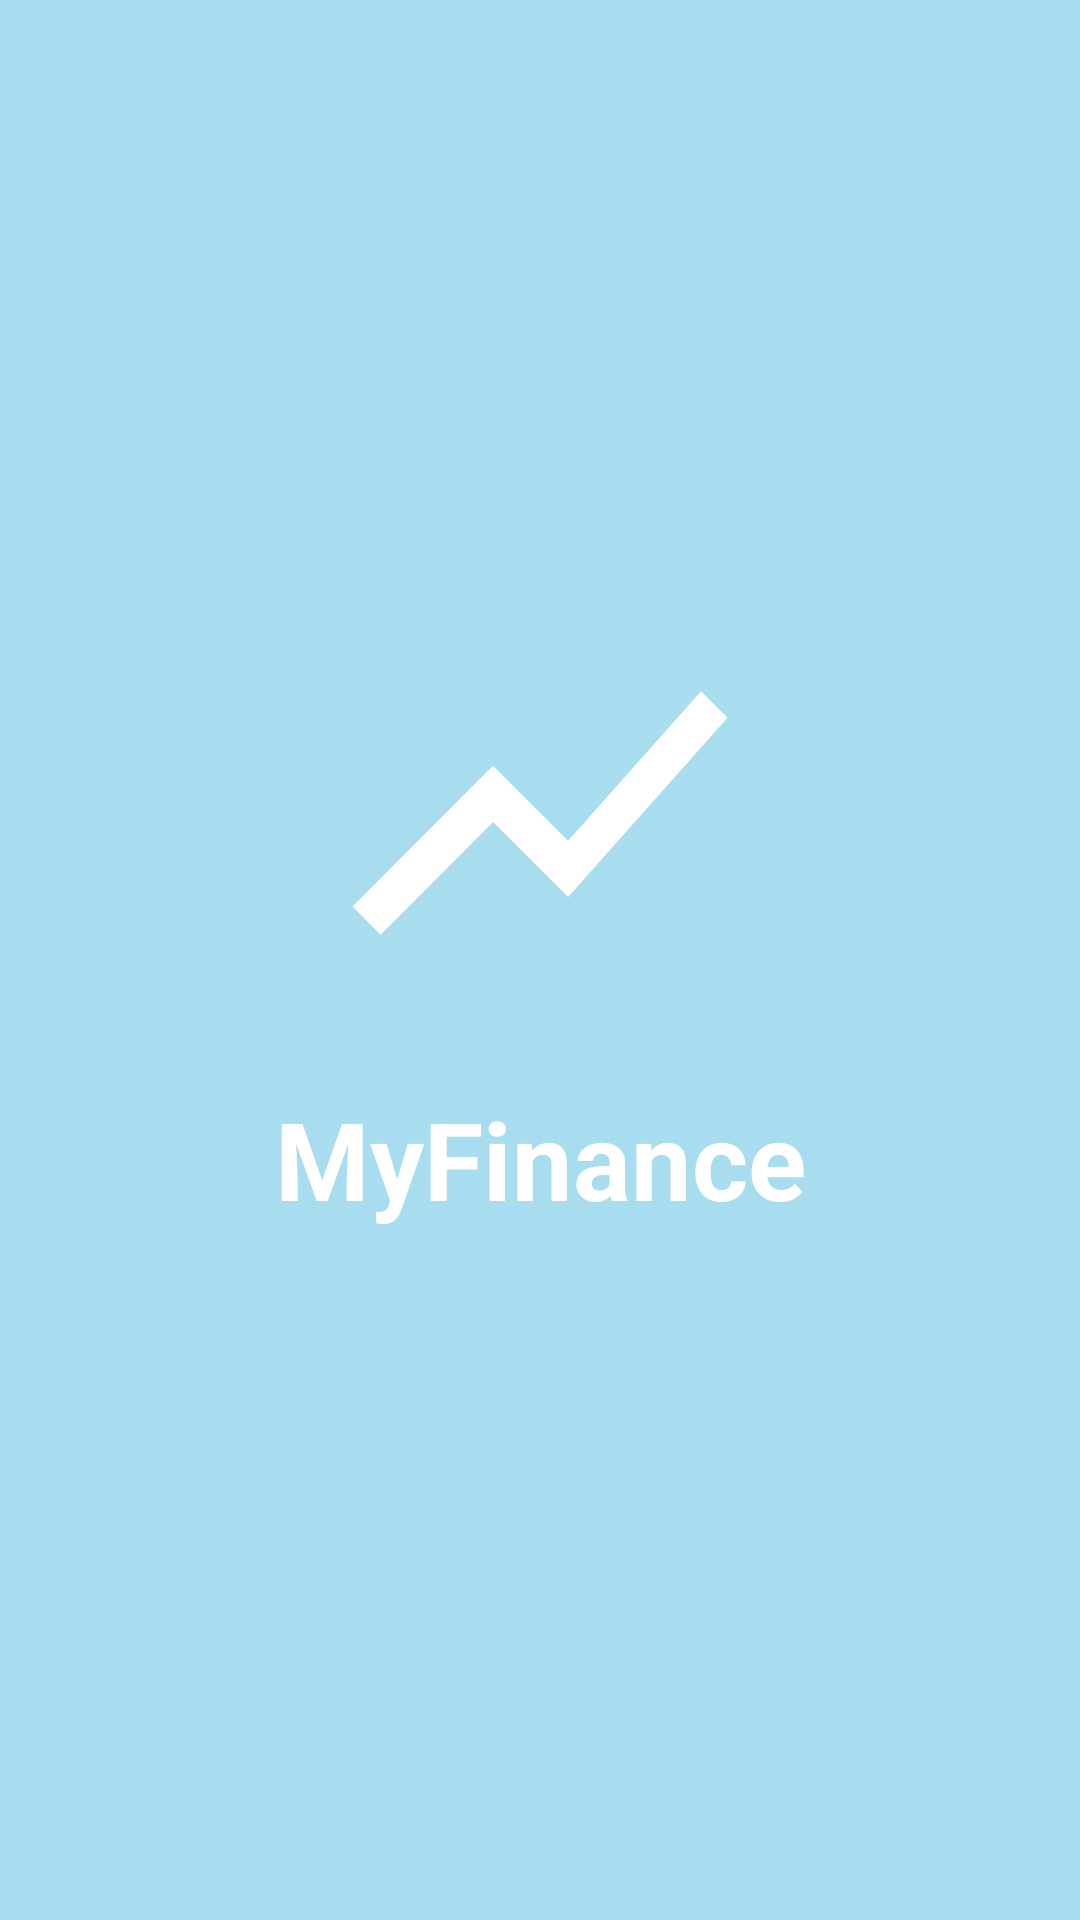

This screen was rendered from an Android layout file. Write that file and the resources it references.
<!-- AndroidManifest.xml: application theme AppTheme -->
<!-- res/layout/activity_welcome.xml -->
<?xml version="1.0" encoding="utf-8"?>
<androidx.constraintlayout.widget.ConstraintLayout xmlns:android="http://schemas.android.com/apk/res/android"
    xmlns:app="http://schemas.android.com/apk/res-auto"
    xmlns:tools="http://schemas.android.com/tools"
    android:layout_width="match_parent"
    android:layout_height="match_parent"
    android:background="@color/light_blue"
    tools:context=".WelcomeActivity">

    <ImageView
        android:id="@+id/iv_logo"
        android:layout_width="150dp"
        android:layout_height="150dp"
        android:src="@drawable/ic_finance_logo"
        app:layout_constraintBottom_toBottomOf="parent"
        app:layout_constraintEnd_toEndOf="parent"
        app:layout_constraintStart_toStartOf="parent"
        app:layout_constraintTop_toTopOf="parent"
        app:layout_constraintVertical_bias="0.4" />

    <TextView
        android:id="@+id/tv_app_name"
        android:layout_width="wrap_content"
        android:layout_height="wrap_content"
        android:layout_marginTop="16dp"
        android:text="MyFinance"
        android:textColor="@android:color/white"
        android:textSize="36sp"
        android:textStyle="bold"
        app:layout_constraintEnd_toEndOf="parent"
        app:layout_constraintStart_toStartOf="parent"
        app:layout_constraintTop_toBottomOf="@+id/iv_logo" />

</androidx.constraintlayout.widget.ConstraintLayout>
<!-- resources referenced by this layout -->
<resources>
  <color name="light_blue">#A8DCEF</color>
  <!-- drawable ic_finance_logo (drawable) -->
  <vector xmlns:android="http://schemas.android.com/apk/res/android"
      android:width="24dp"
      android:height="24dp"
      android:viewportWidth="24"
      android:viewportHeight="24">
      <path
          android:fillColor="#FFFFFF"
          android:pathData="M3.5,18.49l6,-6.01 4,4L22,6.92l-1.41,-1.41 -7.09,7.97 -4,-4L2,16.99z" />
  </vector>
  <style name="AppTheme" parent="Theme.MaterialComponents.Light.NoActionBar">
          <item name="colorPrimary">@color/primary</item>
          <item name="colorPrimaryDark">@color/primary</item>
          <item name="colorAccent">@color/primary</item>
          <item name="android:statusBarColor">@color/primary</item>
      </style>
</resources>
